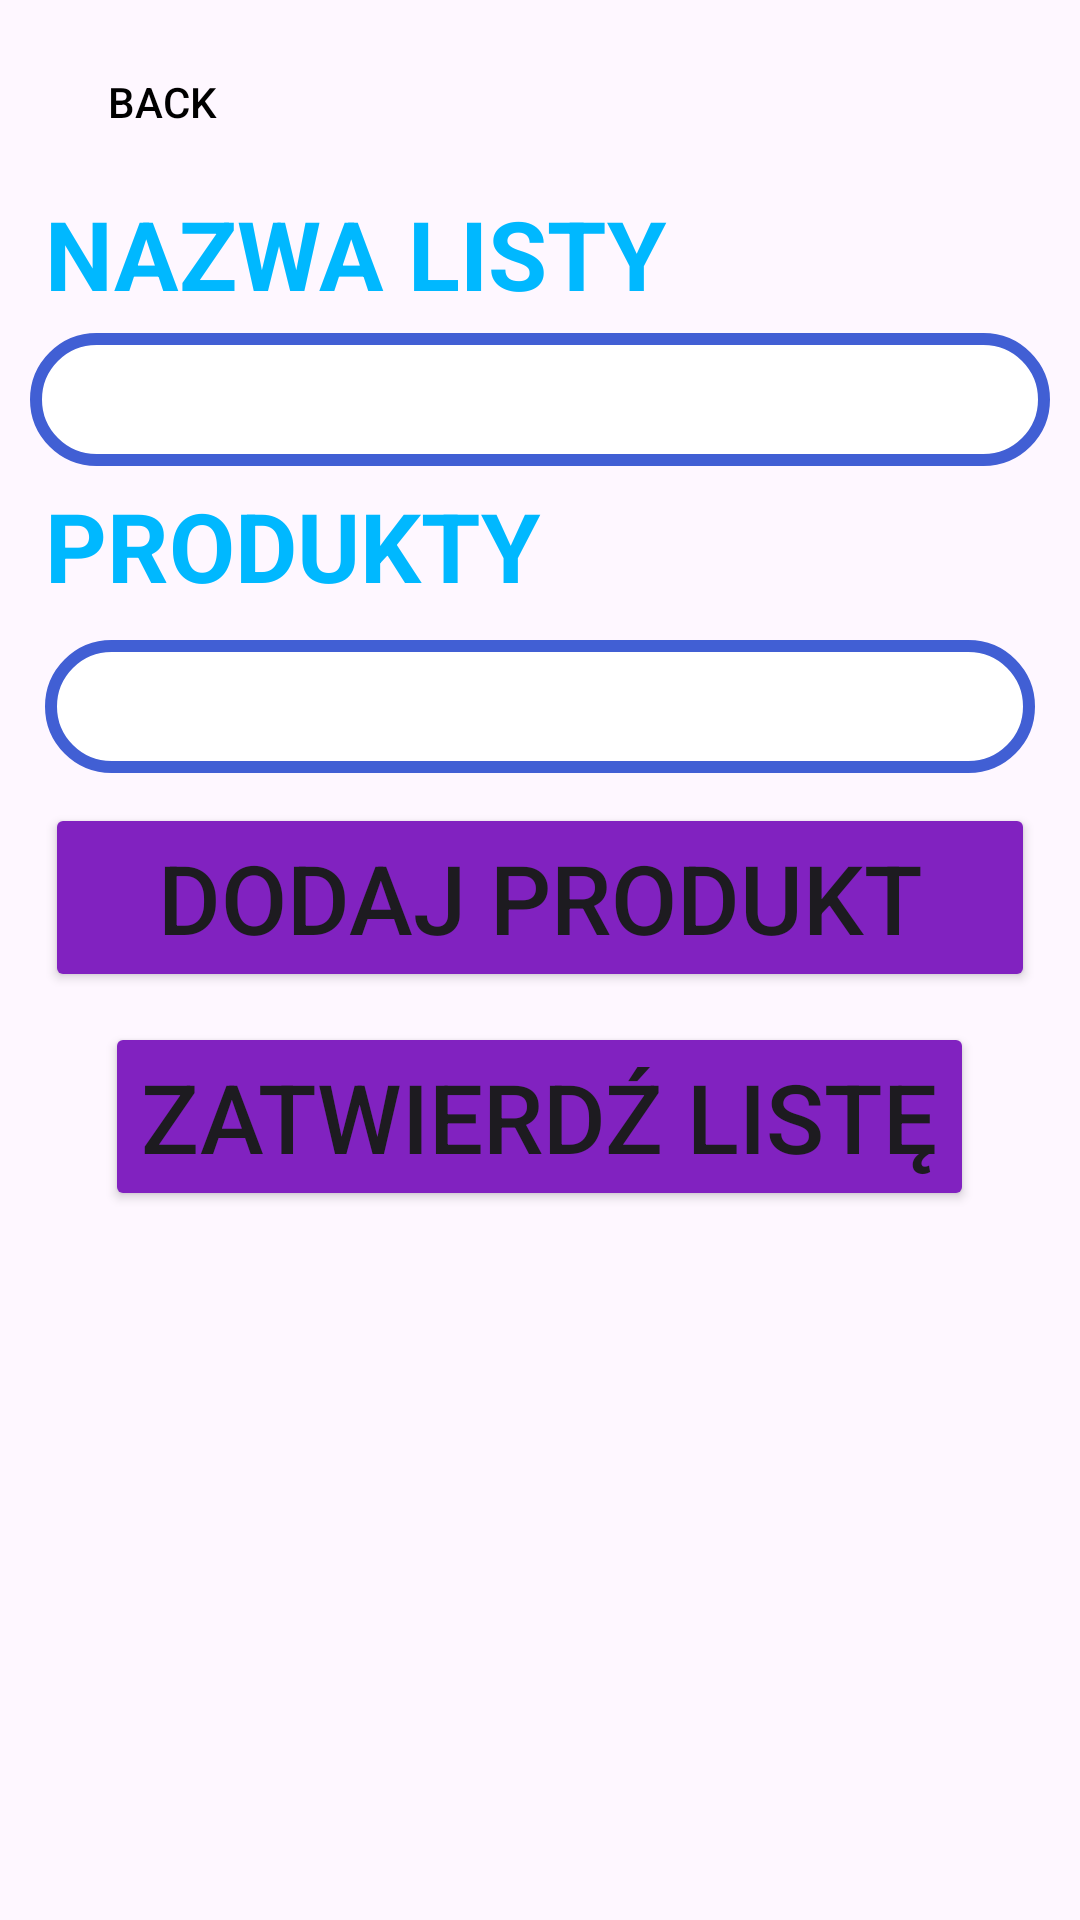

Produce the Android XML layout that renders to this screen, including the resource entries it uses.
<!-- AndroidManifest.xml: application theme Theme.Listify -->
<!-- res/layout/fragment_add_list.xml -->
<?xml version="1.0" encoding="utf-8"?>
<LinearLayout xmlns:android="http://schemas.android.com/apk/res/android"
    xmlns:tools="http://schemas.android.com/tools"
    android:layout_width="match_parent"
    android:layout_height="match_parent"
    android:orientation="vertical"
    tools:context=".AddListFragment"
    android:padding="10dp">

    <Button
        android:id="@+id/buttonGoBack"
        android:layout_width="wrap_content"
        android:layout_height="wrap_content"
       android:background="@android:color/transparent"
        android:textColor="@color/black"
        android:text="BACK" />

    <TextView
        android:id="@+id/textView4"
        android:layout_width="match_parent"
        android:layout_height="wrap_content"
        android:textSize="32dp"
        android:padding="5dp"
        android:textStyle="bold"
        android:textColor="#00B8FF"
        android:text="NAZWA LISTY" />


    <EditText
        android:id="@+id/editTextListName"
        android:layout_width="match_parent"
        android:layout_height="wrap_content"
        android:background="@drawable/edittext_border"
        android:padding="10dp"
        android:ems="10"
        android:inputType="text"

        />

    <TextView
        android:id="@+id/textView5"
        android:layout_width="match_parent"
        android:layout_height="wrap_content"
        android:textSize="32dp"
        android:padding="5dp"
        android:textStyle="bold"
        android:textColor="#00B8FF"
        android:text="PRODUKTY" />

    <ListView
        android:id="@+id/listViewProducts"
        android:layout_width="match_parent"
        android:layout_height="wrap_content">

    </ListView>

    <EditText
        android:id="@+id/editTextTextProductName"
        android:layout_width="match_parent"
        android:layout_height="wrap_content"
        android:background="@drawable/edittext_border"
        android:padding="10dp"
        android:ems="10"
        android:layout_margin="5dp"
        android:inputType="text"
        />

    <Button
        android:id="@+id/buttonAddProduct"
        android:layout_width="match_parent"
        android:layout_height="wrap_content"
        android:layout_gravity="center"
        android:layout_margin="5dp"
        android:textSize="32dp"
        android:backgroundTint="#8122c0"
        android:text="DODAJ PRODUKT" />

    <Button
        android:id="@+id/buttonConfirmList"
        android:layout_width="wrap_content"
        android:layout_height="wrap_content"
        android:layout_gravity="center"
        android:textSize="32dp"
        android:layout_margin="5dp"
        android:backgroundTint="#8122c0"
        android:text="ZATWIERDŹ LISTĘ" />
</LinearLayout>
<!-- resources referenced by this layout -->
<resources>
  <!-- drawable edittext_border (drawable) -->
  <?xml version="1.0" encoding="utf-8"?>
  <shape xmlns:android="http://schemas.android.com/apk/res/android" android:shape="rectangle">
    <stroke
        android:width="4dp"
        android:color="#415fd4"/>
      <corners
          android:radius="50dp"/>
      <solid android:color="@color/white"/>
  </shape>
  <style name="Theme.Listify" parent="Base.Theme.Listify" />
  <style name="Base.Theme.Listify" parent="Theme.Material3.DayNight.NoActionBar">
          <item name="android:windowIsTranslucent">true</item>
  
          <item name="android:windowSplashScreenAnimatedIcon">@android:color/transparent</item>
      </style>
  <!-- not gathered from this repository: default colours our renderer supplied (Android Studio template values) -->
  <color name="black">#FF000000</color>
  <color name="white">#FFFFFFFF</color>
</resources>
